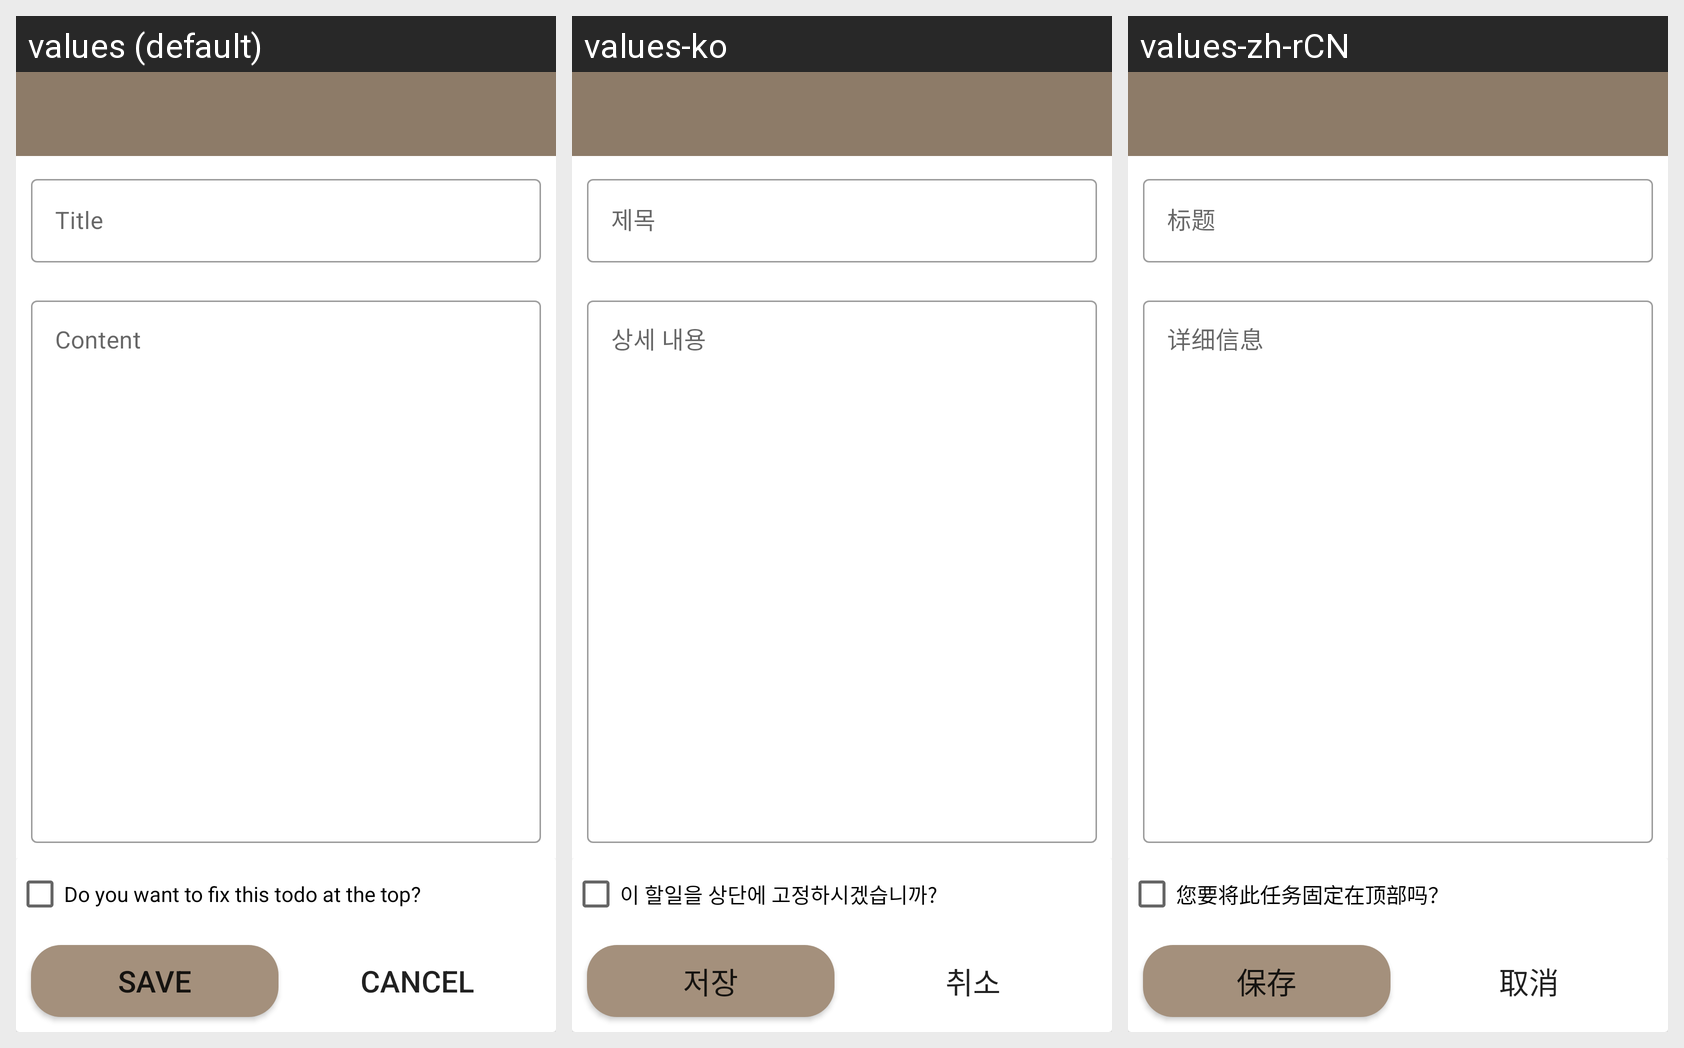

Strings drawn on this Android screen and how each of the app's shown locales translates them:
Android screen res/layout/activity_memo_edit.xml rendered under 3 locales, left to right: values (default), values-ko, values-zh-rCN. Device: Nexus 5 (rendered at 1080×1920; each locale shown at half size, 540×960, under a caption strip naming it); theme Theme.Ws_android_ui_02_3_huijuoh.
Other locales in the repository, not shown: values-es, values-ja, values-zh-rTW.
Strings drawn on this screen, with the default value and each locale's value (text and hints the layout hard-codes, and strings that could not be matched under every locale, appear in the picture but are not listed):

todo_title
  values: Title
  values-ko: 제목
  values-zh-rCN: 标题

todo_content
  values: Content
  values-ko: 상세 내용
  values-zh-rCN: 详细信息

check_fix
  values: Do you want to fix this todo at the top?
  values-ko: 이 할일을 상단에 고정하시겠습니까?
  values-zh-rCN: 您要将此任务固定在顶部吗？

memo_save
  values: Save
  values-ko: 저장
  values-zh-rCN: 保存

memo_cancel
  values: Cancel
  values-ko: 취소
  values-zh-rCN: 取消
